The GitHub repository AicoSchreurs/street-type-classification-yolov8 contains a labelled image folder "dataset" with 3 categories: fietsstraat, rural road, snelweg. Examples follow, each with its label.

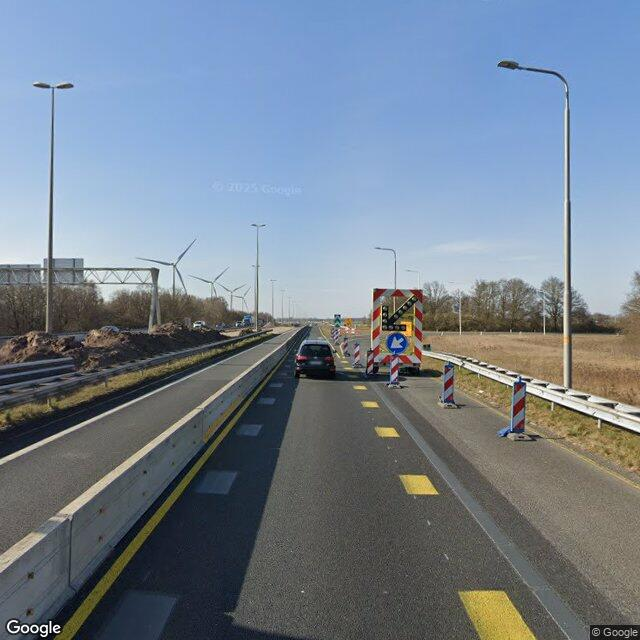
Label: snelweg

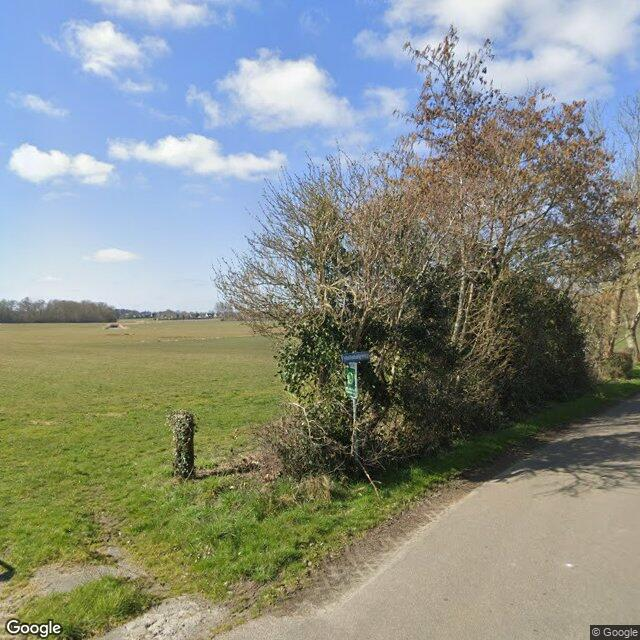
Label: rural road

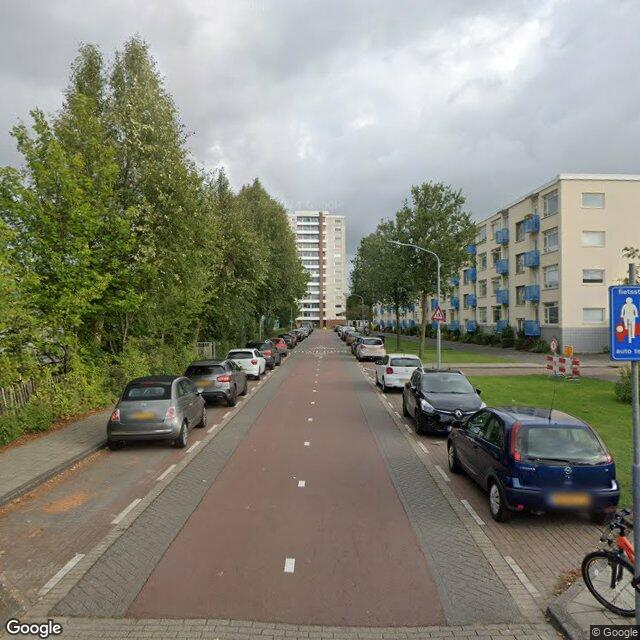
Label: fietsstraat

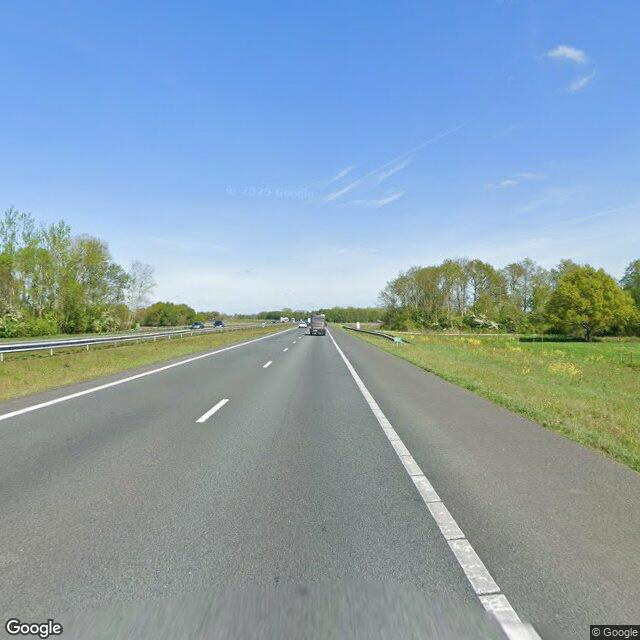
Label: snelweg

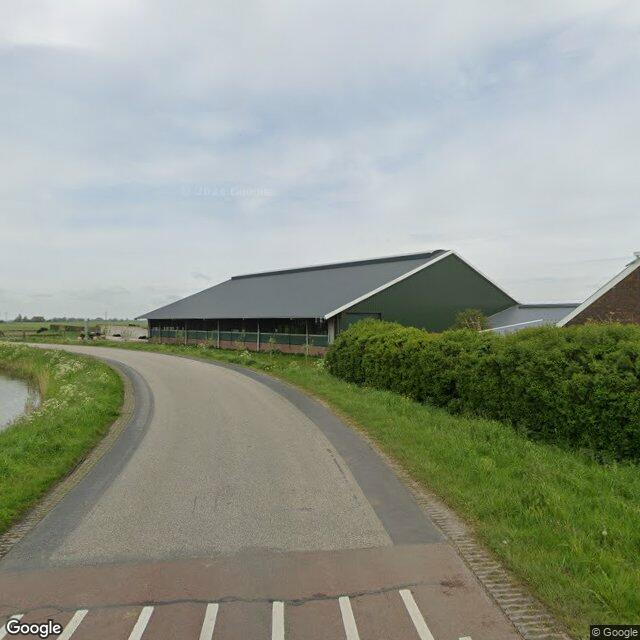
Label: rural road

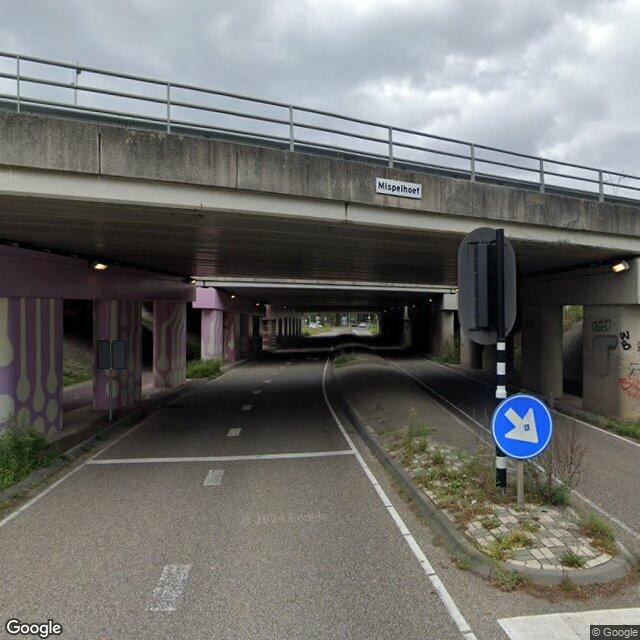
Label: fietsstraat
